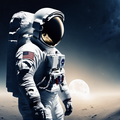
Generation parameters embedded in this image by AUTOMATIC1111 Stable Diffusion web UI or a fork of it (Forge, ...) (PNG 'parameters' text chunk):
Super realistic and high quality photo: dark blue gradient space background with a large pale moon front and center with an astronaut wearing a futuristic suite
Negative prompt: doll, anime, animation, disney, pastel, drawing, painting, ugly, deformed, animation, anime, cartoon, comic, cropped, out of frame, low res, jpeg, text,  art
Steps: 20, Sampler: DPM++ 2M Karras, CFG scale: 7, Seed: 2249317992, Size: 1024x576, Model hash: 31e35c80fc, Model: sd_xl_base_1.0, VAE hash: 63aeecb90f, VAE: sdxl_vae.safetensors, Denoising strength: 0.7, Hires upscale: 1.875, Hires upscaler: Latent, Refiner: sd_xl_refiner_1.0 [7440042bbd], Refiner switch at: 0.8, Version: 1.7.0